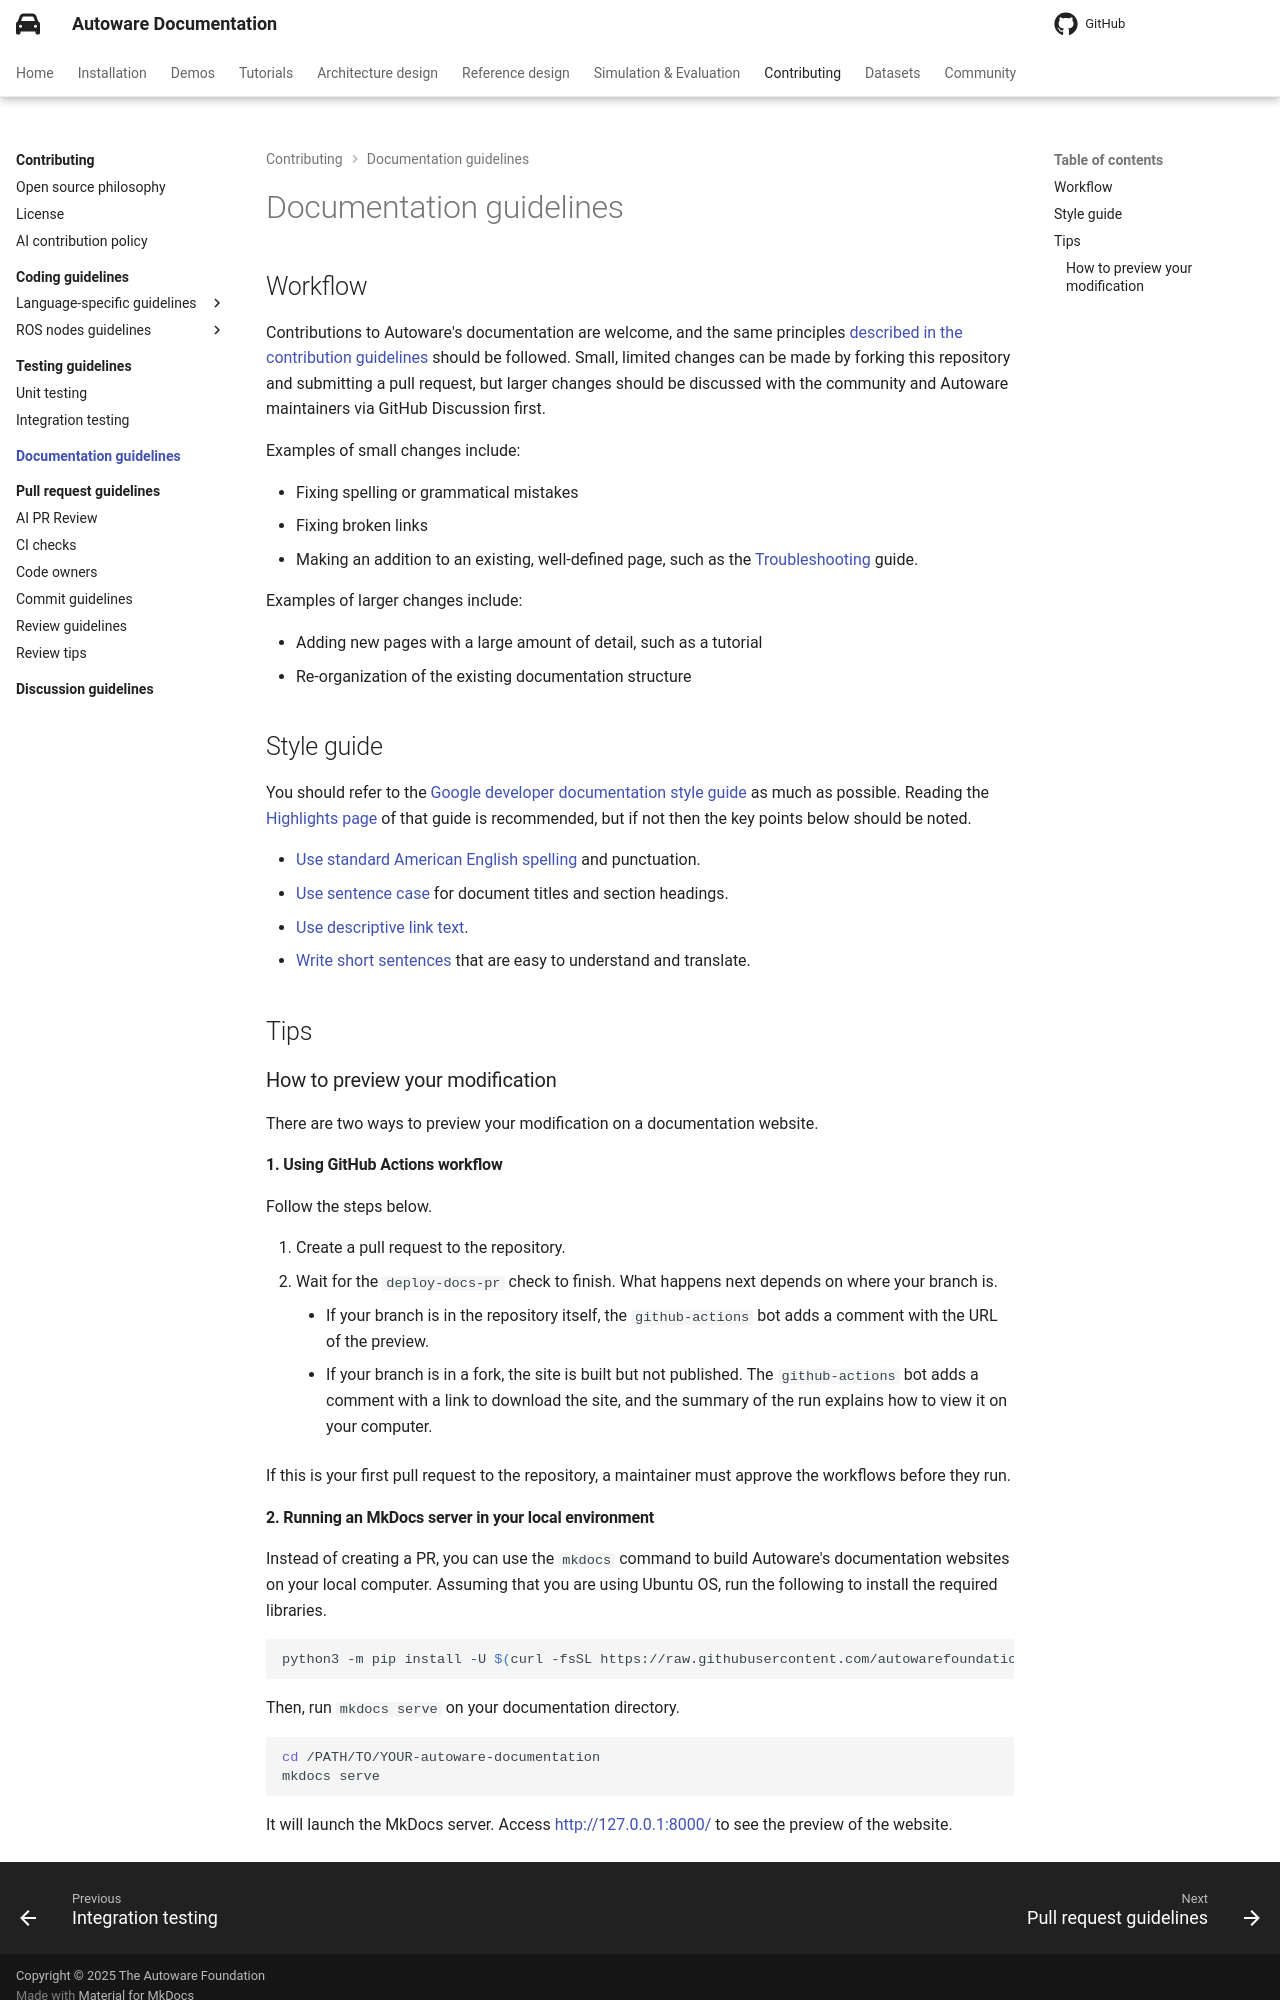

repository: autowarefoundation/autoware-documentation · page: main/contributing/documentation-guidelines/index.html · generator: mkdocs

# Documentation guidelines

## Workflow

Contributions to Autoware's documentation are welcome, and the same principles [described in the contribution guidelines](../index.md#pull-requests) should be followed. Small, limited changes can be made by forking this repository and submitting a pull request, but larger changes should be discussed with the community and Autoware maintainers via GitHub Discussion first.

Examples of small changes include:

- Fixing spelling or grammatical mistakes
- Fixing broken links
- Making an addition to an existing, well-defined page, such as the [Troubleshooting](../../community/support/troubleshooting/index.md) guide.

Examples of larger changes include:

- Adding new pages with a large amount of detail, such as a tutorial
- Re-organization of the existing documentation structure

## Style guide

You should refer to the [Google developer documentation style guide](https://developers.google.com/style) as much as possible. Reading the [Highlights page](https://developers.google.com/style/highlights) of that guide is recommended, but if not then the key points below should be noted.

- [Use standard American English spelling](https://developers.google.com/style/spelling) and punctuation.
- [Use sentence case](https://developers.google.com/style/capitalization) for document titles and section headings.
- [Use descriptive link text](https://developers.google.com/style/link-text).
- [Write short sentences](https://developers.google.com/style/translation#write-short,-clear,-and-precise-sentences) that are easy to understand and translate.

## Tips

### How to preview your modification

There are two ways to preview your modification on a documentation website.

#### 1. Using GitHub Actions workflow

Follow the steps below.

1. Create a pull request to the repository.
2. Wait for the `deploy-docs-pr` check to finish. What happens next depends on where your branch is.
   - If your branch is in the repository itself, the `github-actions` bot adds a comment with the URL of the preview.
   - If your branch is in a fork, the site is built but not published. The `github-actions` bot adds a comment with a link to download the site, and the summary of the run explains how to view it on your computer.

If this is your first pull request to the repository, a maintainer must approve the workflows before they run.
